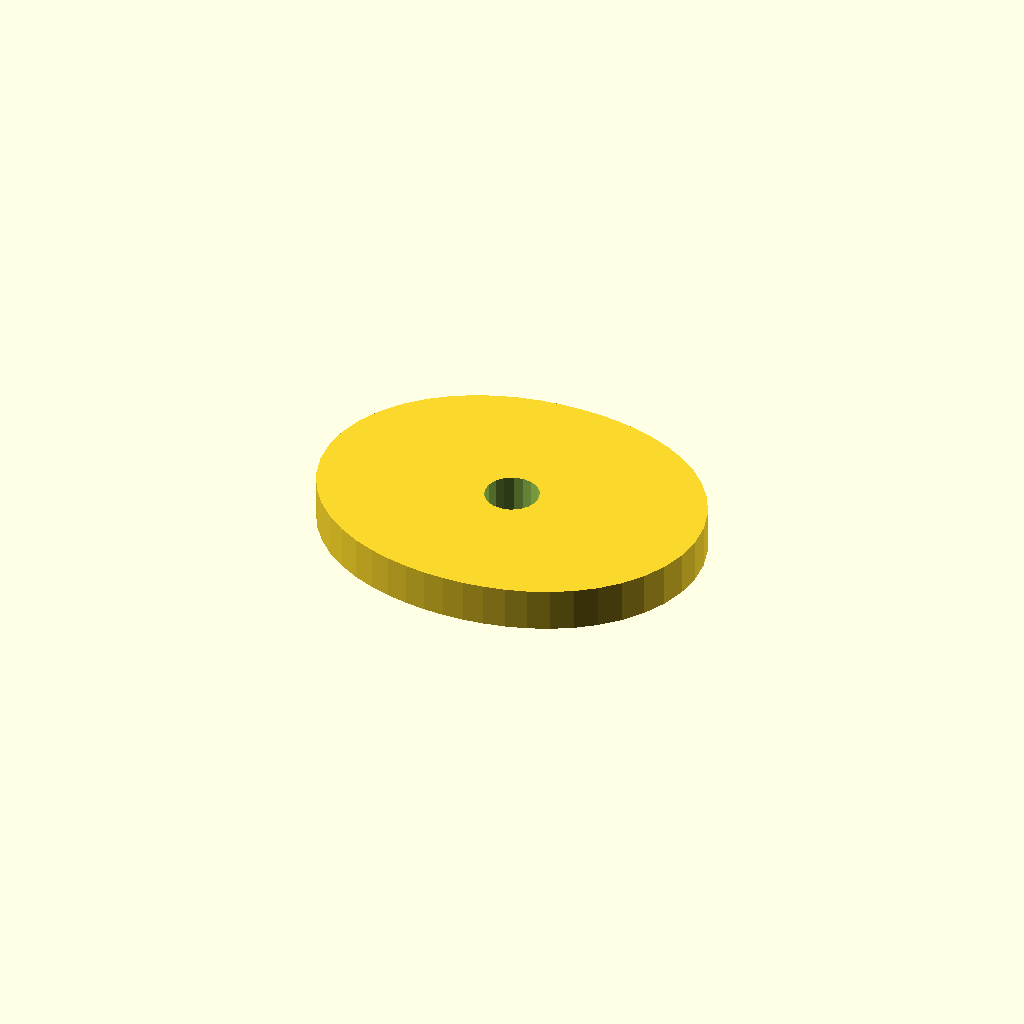
Cell 1: the model at its default parameters.
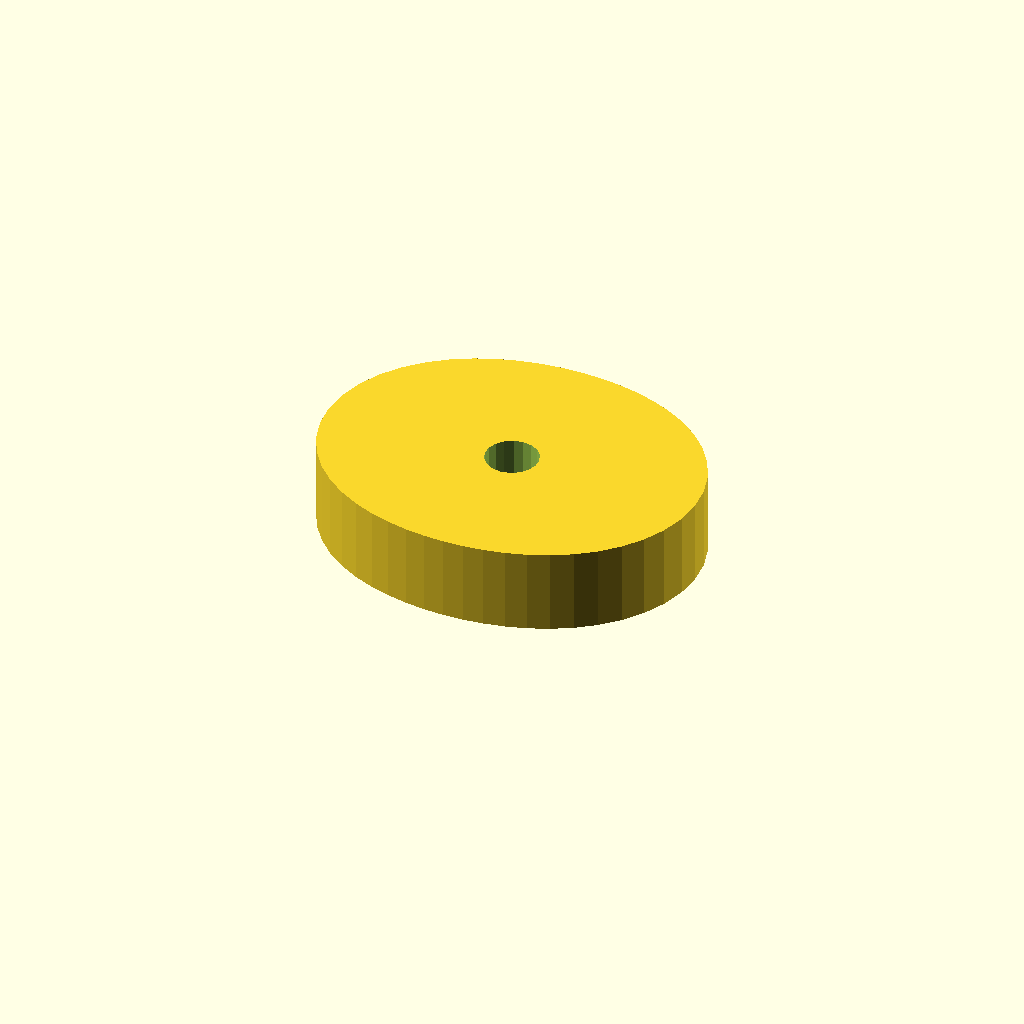
Cell 2: plate_t = 16 (everything else at default).
One fixed orthographic camera (rotation 55°, 0°, 25°; colour scheme Cornfield) for every cell.
The OpenSCAD source (optional_data/data/sketch4/camplates/part_0143.scad):
$fn = 32;

// ----------------------------------------------------------------------
// Cam plate: double_lobe cam, base R28
// ----------------------------------------------------------------------

// --- parameters (mm) ---
base_r = 28;              // base circle radius
lobe_h = 8;               // cam lobe rise
bore_r = 5;               // shaft bore radius
plate_t = 8;              // plate thickness, Z (extrusion height)
fit_tol = 0.1;            // declared fit tolerance (prompt contract)
free_tol = 0.3;           // declared free tolerance (prompt contract)

profile = [[72, 29], [71.557, 33.681], [70.26, 38.18], [68.197, 42.336], [65.499, 46.031], [62.318, 49.194], [58.804, 51.804], [55.091, 53.88], [51.281, 55.468], [47.442, 56.624], [43.611, 57.404], [39.799, 57.854], [36, 58], [32.201, 57.854], [28.389, 57.404], [24.558, 56.624], [20.719, 55.468], [16.909, 53.88], [13.196, 51.804], [9.682, 49.194], [6.501, 46.031], [3.803, 42.336], [1.74, 38.18], [0.443, 33.681], [0, 29], [0.443, 24.319], [1.74, 19.82], [3.803, 15.664], [6.501, 11.969], [9.682, 8.806], [13.196, 6.196], [16.909, 4.12], [20.719, 2.532], [24.558, 1.376], [28.389, 0.596], [32.201, 0.146], [36, 0], [39.799, 0.146], [43.611, 0.596], [47.442, 1.376], [51.281, 2.532], [55.091, 4.12], [58.804, 6.196], [62.318, 8.806], [65.499, 11.969], [68.197, 15.664], [70.26, 19.82], [71.557, 24.319]];  // primary outline, 48 points, counter clockwise
void_1 = [[40.908, 29.954], [40.286, 31.575], [39.147, 32.886], [37.628, 33.728], [35.913, 33.999], [34.208, 33.668], [32.72, 32.774], [31.627, 31.424], [31.062, 29.782], [31.092, 28.046], [31.714, 26.425], [32.853, 25.114], [34.372, 24.272], [36.087, 24.001], [37.792, 24.332], [39.28, 25.226], [40.373, 26.576], [40.938, 28.218]];  // shaft bore, 18 points

// --- the one profile operation ---
difference() {
  linear_extrude(height = plate_t) polygon(points = profile);
  translate([0, 0, -1])
    linear_extrude(height = plate_t + 2) polygon(points = void_1);
}
Customizer parameters (derived from the source; name, type, default, range or options):
base_r: number, default 28
lobe_h: number, default 8
bore_r: number, default 5
plate_t: number, default 8
fit_tol: number, default 0.1
free_tol: number, default 0.3
